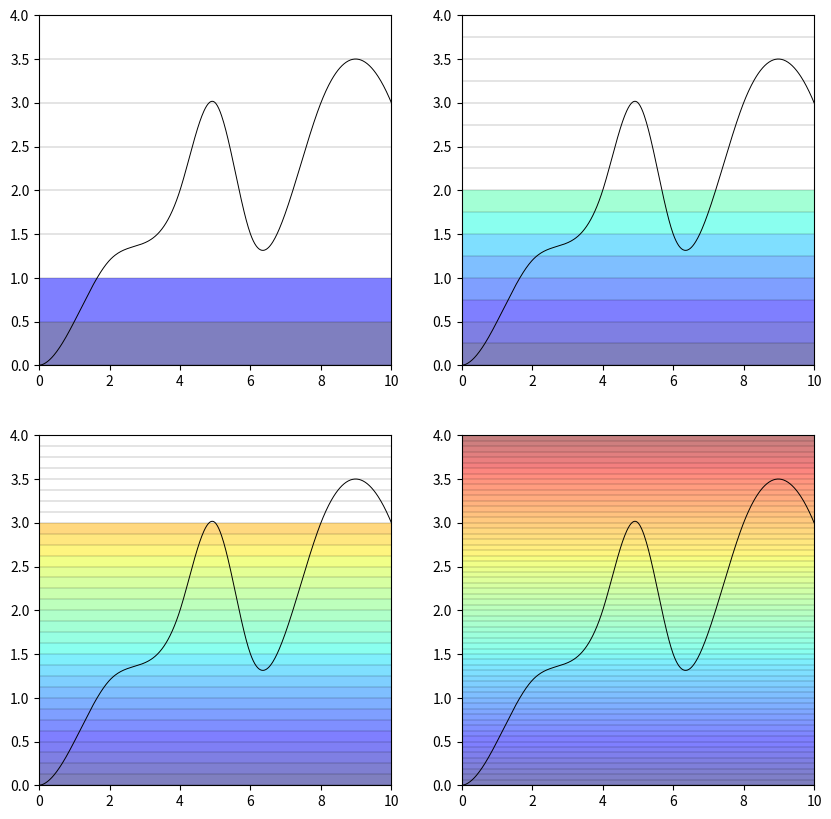
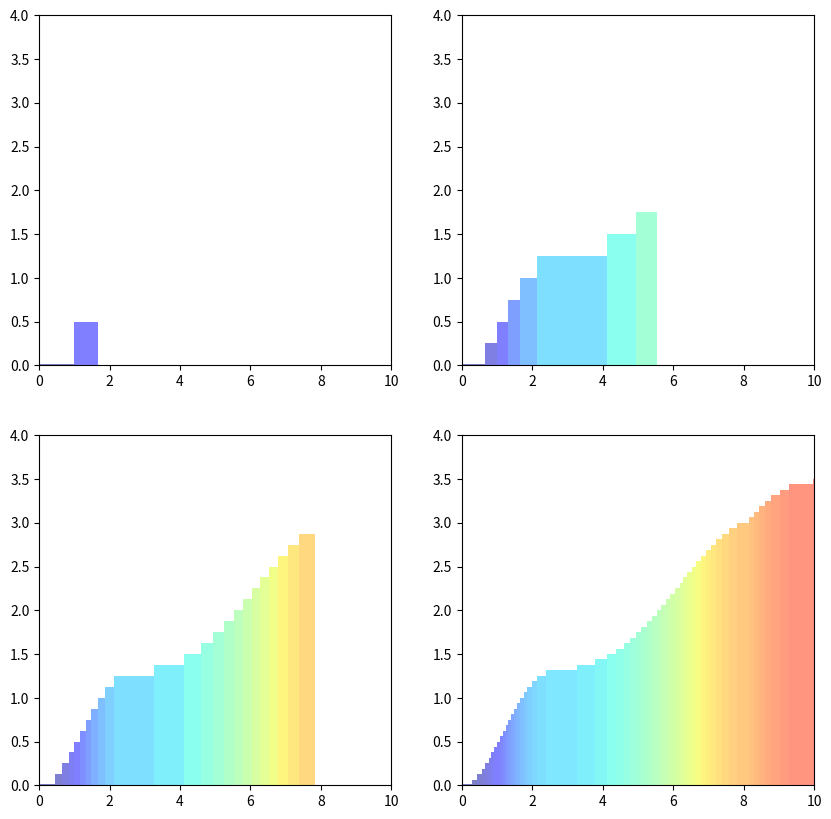

Here is the Python script that generated these plots, in order:
import matplotlib.path as mpath
import matplotlib.patches as mpatches
import matplotlib.pyplot as plt
import numpy as np
from scipy.interpolate import interp1d
import matplotlib.cm as cm

# Each entry in step is the result from one cycle of the approximation.
# So step[2] contains the data for when the appoximating simple function has a height of 2.
# The data being the a dictionary with key/value pairs where 
# key = K * 2^(-STEP) for k up to STEP * 2^(STEP) (i.e. the lower bound of the set we are finding the inverse of).
# value = The set of xs such that f(x) is in [ key , key + 2^(-STEP) )
MAX_STEP = 4
step = []
GRAN = 500
X_MAX = 10
POINT_SIZE = X_MAX/GRAN
def ss(x):
    return 2**(-x)
DH_DEFAULT = ss(2)


# Set up the axes.
# Should be 2 sets of identical figures except the second has no x-tick labels.
fig, axes = plt.subplots(nrows=2, ncols=2, dpi=72, figsize=(10, 10))
for ax_rows in axes:
    for ax in ax_rows:
        ax.set_xlim(0,10)
        ax.set_ylim(0, 4)
(ax1, ax2), (ax3, ax4) = axes

fig2, axes2 = plt.subplots(nrows=2, ncols=2, dpi=72, figsize=(10, 10))
for ax_rows in axes2:
    for ax in ax_rows:
        ax.set_xlim(0,10)
        ax.set_ylim(0, 4)
(ax21, ax22), (ax23, ax24) = axes2


# Set up the graph.
# TODO String together multiple Biezer curves (Probably Not).

# Our graph is drawn by interpolation.
xs = np.linspace(0, 10, num=11, endpoint=True)
ys = [0, 0.5, 1.2, 1.4, 2, 3, 1.5, 1.75, 3, 3.5, 3]

# Can change the definition of f to a general function which takes a float and returns another float.
f = interp1d(xs, ys, kind='cubic') # Here, though, we are just interpolating between the given points.
xnew = np.linspace(0, 10, num=GRAN+1, endpoint=True)
ynew = f(xnew)

# step.append({0:''})

for STEP in range(0, MAX_STEP+1):
    # Add a new dictionary for this cycles data
    step.append({})
    # Determine the heights of the level sets
    dh = ss(STEP)
    # Look at each level seperately, and identfiy it by it's 'y_base' - the y lower bound
    for y_base in np.arange(0, STEP, dh):
        # Find all the x points which where mapped to some y in the level set we are currently focused on.
        # Add those values to our step data dictionary under the current step.
        step[STEP][y_base] = list(filter(lambda x: f(x) >= y_base and f(x) < (y_base + dh), xnew))
       

c_step = 1
# Plot a matrix of graphs, which each showing a different step of the approximation.
for ax_rows in axes:
    for ax in ax_rows:
        # Show the level sets and so the sizes of the level sets for each step
        DH = ss(c_step)
        # To make it look nice, change the line width.
        ax.plot(xnew, ynew, color='k', lw=0.7)
        for y_base in np.arange(0, 4, DH):
            # For each step/axes, only color the graph up to height of the appoximating simple function.
            if y_base >= 0 and y_base < c_step:
                ax.axhline(y_base, lw=0.3, alpha=0.5, color='k')
                ax.axhspan(y_base, y_base+DH, facecolor=cm.jet((y_base/4)), alpha=0.5)
            else:
                ax.axhline(y_base, lw=0.3, alpha=0.5, color='k')
        c_step += 1

# Create the bars for each graph of the approximating function.
# For the graph representing step[2], for instance;
#  - The heights of the bars should be k * ss(2) up to 2 - ss(2)
#  - The width of the bar at height k * ss(2) = y_base should be "the number of x's mapped between 
#       y_base and y_base + ss(2) * 'the measure' of a single x"; so it'll be len(step[2][y_base]) * POINT_SIZE.
c_step = 1
for ax_rows in axes2:
    for ax in ax_rows:
        # Starting from a bar of height 0 up to a bar of height ' c_step - ss(c_step) ', create vbars with heights k * ss(c_step) and widths ...
        m = [0]
        DH = ss(c_step)
        for y_base in np.arange(0, c_step, DH):
            # Set the right x boundary of the vbar as "the left boundary + 'measure' of the set of xs mapped to range we are intrested in".
            m.append(m[-1] + len(step[c_step][y_base]) * POINT_SIZE)
            xmin = m[-2]
            xmax = m[-1]
            # Draw vbar.
            y_base = y_base + 0.01 if y_base == 0 else y_base
            ax.axvspan(xmin, xmax, ymax=y_base/4, facecolor=cm.jet((y_base/4)), alpha=0.5)
        c_step += 1



plt.show()